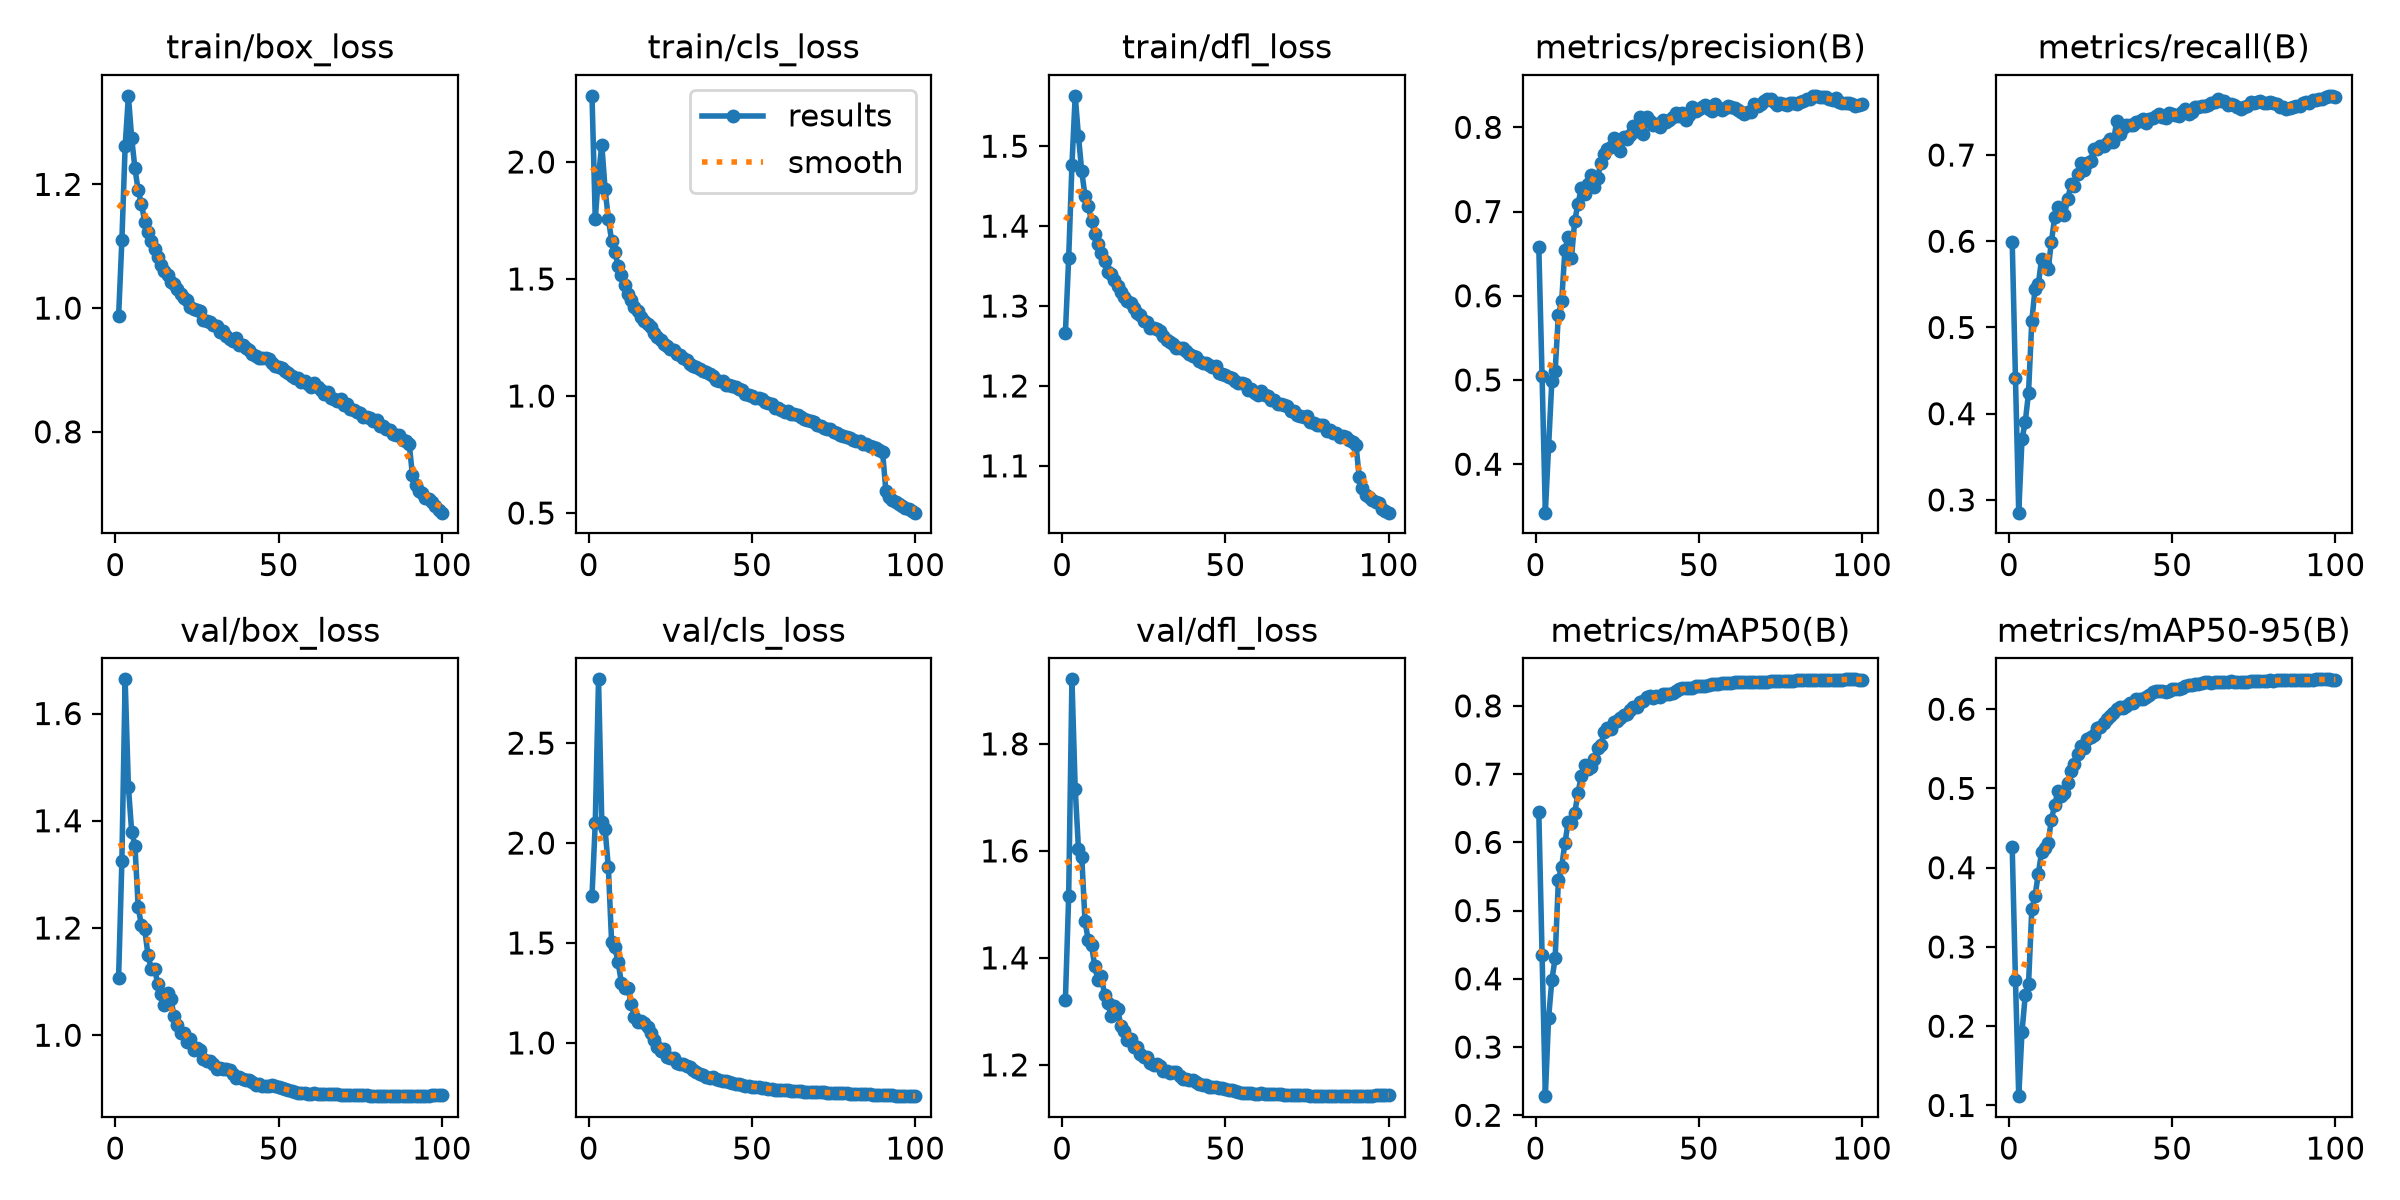

Data behind this chart, as committed beside it:
epoch, time, train/box_loss, train/cls_loss, train/dfl_loss, metrics/precision(B), metrics/recall(B), metrics/mAP50(B), metrics/mAP50-95(B), val/box_loss, val/cls_loss, val/dfl_loss, lr/pg0, lr/pg1, lr/pg2, lr/pg3, lr/pg4, lr/pg5, lr/pg6, lr/pg7
1, 141.1, 0.987, 2.283, 1.267, 0.6575, 0.5995, 0.6447, 0.4255, 1.108, 1.737, 1.322, 0.009981, 0.003327, 0.009981, 0.003327, 0.009981, 0.003327, 0.009981, 0.003327
2, 259.6, 1.109, 1.758, 1.36, 0.5046, 0.4409, 0.4354, 0.258, 1.325, 2.101, 1.515, 0.01978, 0.006594, 0.01978, 0.006594, 0.01978, 0.006594, 0.01978, 0.006594
3, 357.1, 1.261, 1.942, 1.477, 0.3424, 0.2852, 0.228, 0.1117, 1.664, 2.819, 1.921, 0.02939, 0.009796, 0.02939, 0.009796, 0.02939, 0.009796, 0.02939, 0.009796
4, 456.9, 1.343, 2.074, 1.563, 0.4213, 0.3705, 0.3428, 0.1927, 1.463, 2.105, 1.716, 0.02911, 0.009703, 0.02911, 0.009703, 0.02911, 0.009703, 0.02911, 0.009703
5, 555.4, 1.275, 1.884, 1.513, 0.4991, 0.3905, 0.3981, 0.2391, 1.38, 2.07, 1.604, 0.02881, 0.009604, 0.02881, 0.009604, 0.02881, 0.009604, 0.02881, 0.009604
6, 652.7, 1.226, 1.758, 1.469, 0.5102, 0.424, 0.4301, 0.2533, 1.354, 1.881, 1.589, 0.02851, 0.009505, 0.02851, 0.009505, 0.02851, 0.009505, 0.02851, 0.009505
7, 750.5, 1.19, 1.664, 1.438, 0.5774, 0.5075, 0.5449, 0.3474, 1.239, 1.506, 1.469, 0.02822, 0.009406, 0.02822, 0.009406, 0.02822, 0.009406, 0.02822, 0.009406
8, 844.5, 1.169, 1.616, 1.425, 0.5934, 0.5448, 0.5646, 0.3646, 1.205, 1.478, 1.433, 0.02792, 0.009307, 0.02792, 0.009307, 0.02792, 0.009307, 0.02792, 0.009307
9, 940.7, 1.14, 1.555, 1.406, 0.6545, 0.5499, 0.5987, 0.3922, 1.197, 1.402, 1.424, 0.02762, 0.009208, 0.02762, 0.009208, 0.02762, 0.009208, 0.02762, 0.009208
10, 1037, 1.123, 1.516, 1.39, 0.6699, 0.5797, 0.6301, 0.4202, 1.15, 1.302, 1.384, 0.02733, 0.009109, 0.02733, 0.009109, 0.02733, 0.009109, 0.02733, 0.009109
11, 1136, 1.108, 1.474, 1.378, 0.6445, 0.574, 0.6285, 0.4251, 1.124, 1.272, 1.358, 0.02703, 0.00901, 0.02703, 0.00901, 0.02703, 0.00901, 0.02703, 0.00901
12, 1235, 1.095, 1.436, 1.366, 0.6894, 0.5675, 0.6428, 0.4313, 1.124, 1.275, 1.367, 0.02673, 0.008911, 0.02673, 0.008911, 0.02673, 0.008911, 0.02673, 0.008911
13, 1333, 1.083, 1.411, 1.356, 0.7088, 0.5989, 0.6725, 0.4607, 1.095, 1.196, 1.33, 0.02644, 0.008812, 0.02644, 0.008812, 0.02644, 0.008812, 0.02644, 0.008812
14, 1431, 1.069, 1.378, 1.343, 0.7279, 0.6277, 0.6967, 0.4787, 1.077, 1.128, 1.315, 0.02614, 0.008713, 0.02614, 0.008713, 0.02614, 0.008713, 0.02614, 0.008713
15, 1528, 1.06, 1.363, 1.34, 0.7209, 0.6392, 0.714, 0.4969, 1.056, 1.104, 1.291, 0.02584, 0.008614, 0.02584, 0.008614, 0.02584, 0.008614, 0.02584, 0.008614
16, 1625, 1.053, 1.337, 1.332, 0.7326, 0.6322, 0.7081, 0.4909, 1.08, 1.111, 1.309, 0.02555, 0.008515, 0.02555, 0.008515, 0.02555, 0.008515, 0.02555, 0.008515
17, 1721, 1.043, 1.319, 1.325, 0.7432, 0.631, 0.7111, 0.4937, 1.068, 1.101, 1.304, 0.02525, 0.008416, 0.02525, 0.008416, 0.02525, 0.008416, 0.02525, 0.008416
18, 1817, 1.038, 1.308, 1.318, 0.7294, 0.6489, 0.722, 0.5066, 1.035, 1.08, 1.273, 0.02495, 0.008317, 0.02495, 0.008317, 0.02495, 0.008317, 0.02495, 0.008317
19, 1913, 1.031, 1.294, 1.312, 0.7398, 0.6661, 0.7386, 0.5224, 1.019, 1.047, 1.263, 0.02465, 0.008218, 0.02465, 0.008218, 0.02465, 0.008218, 0.02465, 0.008218
20, 2007, 1.023, 1.269, 1.307, 0.758, 0.664, 0.7421, 0.5313, 1.005, 1.012, 1.246, 0.02436, 0.008119, 0.02436, 0.008119, 0.02436, 0.008119, 0.02436, 0.008119
21, 2104, 1.017, 1.252, 1.304, 0.7686, 0.6775, 0.7619, 0.544, 1.003, 0.9776, 1.248, 0.02406, 0.00802, 0.02406, 0.00802, 0.02406, 0.00802, 0.02406, 0.00802
22, 2200, 1.014, 1.241, 1.298, 0.7742, 0.6903, 0.7681, 0.5531, 0.9868, 0.9586, 1.234, 0.02376, 0.007921, 0.02376, 0.007921, 0.02376, 0.007921, 0.02376, 0.007921
23, 2295, 1.002, 1.224, 1.291, 0.7765, 0.6831, 0.7662, 0.5514, 0.9937, 0.9712, 1.234, 0.02347, 0.007822, 0.02347, 0.007822, 0.02347, 0.007822, 0.02347, 0.007822
24, 2392, 0.9992, 1.216, 1.288, 0.7877, 0.6906, 0.7766, 0.5621, 0.9727, 0.9297, 1.221, 0.02317, 0.007723, 0.02317, 0.007723, 0.02317, 0.007723, 0.02317, 0.007723
25, 2488, 0.9967, 1.2, 1.281, 0.7762, 0.6935, 0.7785, 0.5654, 0.9755, 0.9243, 1.216, 0.02287, 0.007624, 0.02287, 0.007624, 0.02287, 0.007624, 0.02287, 0.007624
26, 2583, 0.9953, 1.196, 1.28, 0.7717, 0.7074, 0.7822, 0.567, 0.9719, 0.9221, 1.215, 0.02258, 0.007525, 0.02258, 0.007525, 0.02258, 0.007525, 0.02258, 0.007525
27, 2679, 0.9814, 1.181, 1.272, 0.7889, 0.7073, 0.7862, 0.5764, 0.9552, 0.8987, 1.203, 0.02228, 0.007426, 0.02228, 0.007426, 0.02228, 0.007426, 0.02228, 0.007426
28, 2774, 0.9797, 1.177, 1.273, 0.7861, 0.71, 0.7876, 0.578, 0.9517, 0.895, 1.2, 0.02198, 0.007327, 0.02198, 0.007327, 0.02198, 0.007327, 0.02198, 0.007327
29, 2869, 0.9779, 1.162, 1.271, 0.7912, 0.71, 0.7933, 0.5825, 0.9511, 0.8924, 1.201, 0.02168, 0.007228, 0.02168, 0.007228, 0.02168, 0.007228, 0.02168, 0.007228
30, 2963, 0.9727, 1.153, 1.269, 0.8012, 0.7135, 0.7982, 0.5874, 0.9467, 0.8821, 1.198, 0.02139, 0.007129, 0.02139, 0.007129, 0.02139, 0.007129, 0.02139, 0.007129
31, 3061, 0.9702, 1.136, 1.263, 0.7956, 0.7183, 0.7989, 0.5913, 0.9369, 0.878, 1.189, 0.02109, 0.00703, 0.02109, 0.00703, 0.02109, 0.00703, 0.02109, 0.00703
32, 3159, 0.9619, 1.13, 1.257, 0.8125, 0.7156, 0.8051, 0.5956, 0.9392, 0.8634, 1.188, 0.02079, 0.006931, 0.02079, 0.006931, 0.02079, 0.006931, 0.02079, 0.006931
33, 3256, 0.9635, 1.125, 1.255, 0.792, 0.7389, 0.8078, 0.5998, 0.937, 0.8522, 1.184, 0.0205, 0.006832, 0.0205, 0.006832, 0.0205, 0.006832, 0.0205, 0.006832
34, 3354, 0.955, 1.117, 1.252, 0.8119, 0.7241, 0.8132, 0.6023, 0.9378, 0.8443, 1.187, 0.0202, 0.006733, 0.0202, 0.006733, 0.0202, 0.006733, 0.0202, 0.006733
35, 3450, 0.9503, 1.105, 1.248, 0.8072, 0.7309, 0.8138, 0.6019, 0.9357, 0.8397, 1.186, 0.0199, 0.006634, 0.0199, 0.006634, 0.0199, 0.006634, 0.0199, 0.006634
36, 3544, 0.9475, 1.102, 1.247, 0.8031, 0.7352, 0.8114, 0.6044, 0.9283, 0.831, 1.179, 0.01961, 0.006535, 0.01961, 0.006535, 0.01961, 0.006535, 0.01961, 0.006535
37, 3641, 0.9516, 1.093, 1.248, 0.8042, 0.7347, 0.8142, 0.6074, 0.9206, 0.8266, 1.174, 0.01931, 0.006436, 0.01931, 0.006436, 0.01931, 0.006436, 0.01931, 0.006436
38, 3737, 0.941, 1.086, 1.243, 0.8002, 0.7354, 0.8132, 0.6079, 0.9215, 0.8313, 1.174, 0.01901, 0.006337, 0.01901, 0.006337, 0.01901, 0.006337, 0.01901, 0.006337
39, 3834, 0.941, 1.069, 1.239, 0.8092, 0.7378, 0.8178, 0.6124, 0.9186, 0.8193, 1.172, 0.01871, 0.006238, 0.01871, 0.006238, 0.01871, 0.006238, 0.01871, 0.006238
40, 3929, 0.9359, 1.066, 1.237, 0.8065, 0.739, 0.8175, 0.6134, 0.9166, 0.8162, 1.171, 0.01842, 0.006139, 0.01842, 0.006139, 0.01842, 0.006139, 0.01842, 0.006139
41, 4019, 0.9329, 1.063, 1.236, 0.8084, 0.7421, 0.8176, 0.6126, 0.916, 0.8116, 1.168, 0.01812, 0.00604, 0.01812, 0.00604, 0.01812, 0.00604, 0.01812, 0.00604
42, 4113, 0.9252, 1.046, 1.232, 0.8123, 0.7371, 0.8182, 0.6148, 0.9119, 0.8102, 1.164, 0.01782, 0.005941, 0.01782, 0.005941, 0.01782, 0.005941, 0.01782, 0.005941
43, 4208, 0.923, 1.046, 1.229, 0.8167, 0.7421, 0.8213, 0.6179, 0.9078, 0.8043, 1.162, 0.01753, 0.005842, 0.01753, 0.005842, 0.01753, 0.005842, 0.01753, 0.005842
44, 4303, 0.92, 1.041, 1.229, 0.8134, 0.743, 0.8246, 0.6215, 0.9086, 0.801, 1.163, 0.01723, 0.005743, 0.01723, 0.005743, 0.01723, 0.005743, 0.01723, 0.005743
45, 4397, 0.9198, 1.041, 1.226, 0.8175, 0.7454, 0.8258, 0.6231, 0.9059, 0.7963, 1.16, 0.01693, 0.005644, 0.01693, 0.005644, 0.01693, 0.005644, 0.01693, 0.005644
46, 4492, 0.9198, 1.031, 1.223, 0.8083, 0.7475, 0.8264, 0.623, 0.9057, 0.7929, 1.158, 0.01664, 0.005545, 0.01664, 0.005545, 0.01664, 0.005545, 0.01664, 0.005545
47, 4589, 0.9185, 1.024, 1.225, 0.8141, 0.7443, 0.8266, 0.6228, 0.9055, 0.7899, 1.158, 0.01634, 0.005446, 0.01634, 0.005446, 0.01634, 0.005446, 0.01634, 0.005446
48, 4686, 0.9115, 1.008, 1.216, 0.8243, 0.7426, 0.8268, 0.6222, 0.9064, 0.7865, 1.157, 0.01604, 0.005347, 0.01604, 0.005347, 0.01604, 0.005347, 0.01604, 0.005347
49, 4782, 0.9067, 1.005, 1.215, 0.8191, 0.7485, 0.8285, 0.6235, 0.9061, 0.7839, 1.157, 0.01574, 0.005248, 0.01574, 0.005248, 0.01574, 0.005248, 0.01574, 0.005248
50, 4877, 0.9053, 1, 1.213, 0.8214, 0.7476, 0.8292, 0.6254, 0.9037, 0.7815, 1.155, 0.01545, 0.005149, 0.01545, 0.005149, 0.01545, 0.005149, 0.01545, 0.005149
51, 4973, 0.9032, 0.9932, 1.212, 0.8242, 0.7465, 0.8288, 0.6252, 0.9009, 0.7799, 1.153, 0.01515, 0.00505, 0.01515, 0.00505, 0.01515, 0.00505, 0.01515, 0.00505
52, 5069, 0.8978, 0.9904, 1.21, 0.8266, 0.7448, 0.8292, 0.6255, 0.8997, 0.7789, 1.152, 0.01485, 0.004951, 0.01485, 0.004951, 0.01485, 0.004951, 0.01485, 0.004951
53, 5163, 0.8952, 0.9856, 1.207, 0.8222, 0.7494, 0.8307, 0.6269, 0.8978, 0.7758, 1.151, 0.01456, 0.004852, 0.01456, 0.004852, 0.01456, 0.004852, 0.01456, 0.004852
54, 5258, 0.8897, 0.9729, 1.204, 0.8195, 0.7539, 0.8319, 0.6291, 0.8955, 0.7737, 1.149, 0.01426, 0.004753, 0.01426, 0.004753, 0.01426, 0.004753, 0.01426, 0.004753
55, 5354, 0.8871, 0.9691, 1.203, 0.8283, 0.7471, 0.8324, 0.6301, 0.8936, 0.7699, 1.148, 0.01396, 0.004654, 0.01396, 0.004654, 0.01396, 0.004654, 0.01396, 0.004654
56, 5449, 0.8872, 0.9643, 1.202, 0.8235, 0.75, 0.8326, 0.6305, 0.8928, 0.7689, 1.148, 0.01367, 0.004555, 0.01367, 0.004555, 0.01367, 0.004555, 0.01367, 0.004555
57, 5545, 0.8812, 0.9506, 1.195, 0.8207, 0.7561, 0.8331, 0.6318, 0.8922, 0.7659, 1.148, 0.01337, 0.004456, 0.01337, 0.004456, 0.01337, 0.004456, 0.01337, 0.004456
58, 5641, 0.8817, 0.9479, 1.197, 0.823, 0.7554, 0.8333, 0.6323, 0.8914, 0.7642, 1.147, 0.01307, 0.004357, 0.01307, 0.004357, 0.01307, 0.004357, 0.01307, 0.004357
59, 5738, 0.8773, 0.9383, 1.192, 0.8248, 0.7571, 0.8339, 0.6331, 0.8906, 0.763, 1.146, 0.01277, 0.004258, 0.01277, 0.004258, 0.01277, 0.004258, 0.01277, 0.004258
60, 5832, 0.8728, 0.9333, 1.189, 0.8244, 0.7563, 0.8342, 0.6338, 0.8909, 0.7622, 1.146, 0.01248, 0.004159, 0.01248, 0.004159, 0.01248, 0.004159, 0.01248, 0.004159
... 40 more rows
